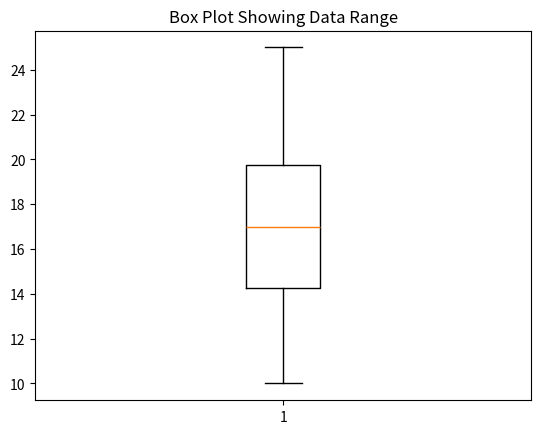

This chart was generated by the following Python code:
"""
1. What is Statistics?

Statistics is the branch of mathematics that deals with collecting, organizing, analyzing, interpreting, and presenting data.

It helps us understand data, identify patterns, and make informed decisions.    

"""

"""
2. Define the different types of statistics and give an example of when each type might be used.

1. Descriptive Statistics
Definition:

Descriptive statistics summarize, organize, and present data in a meaningful way.
They describe the main features of a dataset without making predictions or generalizations.

Examples of Descriptive Statistics

Mean, median, mode

Standard deviation

Percentages

Tables, charts, graphs

2. Inferential Statistics
Definition:

Inferential statistics use a sample of data to make predictions, inferences, or generalizations about a larger population.

It helps answer questions like:

Is this result due to chance?

Will this pattern repeat in the whole population?

Examples of Inferential Statistics

Hypothesis testing

Confidence intervals

Regression analysis

ANOVA

Chi-square test

"""

"""
3. What are the different types of data and how do they differ from each other? Provide an example of
each type of data.

Types of Data and Their Differences

Data in statistics is mainly classified into two categories:

Qualitative (Categorical) Data

Quantitative (Numerical) Data

Each of these is further divided into subtypes.

1. Qualitative Data (Categorical Data)

This type of data describes qualities, categories, or labels.
It does not involve numbers that have mathematical meaning.

Subtypes:
1.1 Nominal Data

Categories without any order.

Labels only; cannot be ranked or compared.

Example:

Gender (Male, Female)

Eye color (Brown, Blue, Green)

Blood group (A, B, AB, O)

1.2 Ordinal Data

Categories with a meaningful order, but differences between categories are not measurable.

Example:

Education level (High School < Bachelor < Master < PhD)

Customer satisfaction (Poor < Fair < Good < Excellent)

Movie ratings

2. Quantitative Data (Numerical Data)

This type of data represents numbers that have mathematical meaning and can be measured.

Subtypes:
2.1 Discrete Data

Countable values

Whole numbers

No decimals

Example:

Number of students in a class (30, 31, 32)

Number of cars in a parking lot

Number of goals scored in a match

2.2 Continuous Data

Measurable values

Can take any value (including decimals) within a range

Example:

Height (165.4 cm)

Weight (70.8 kg)

Temperature (36.7°C)

Time (12.52 seconds)

| Type of Data   | Meaning                               | Example                          |
| -------------- | ------------------------------------- | -------------------------------- |
| **Nominal**    | Categories with no order              | Hair color, gender, city name    |
| **Ordinal**    | Categories with order                 | Feedback levels, ranks, ratings  |
| **Discrete**   | Numeric, countable, whole numbers     | Number of books, number of rooms |
| **Continuous** | Numeric, measurable, decimals allowed | Height, weight, speed, time      |

| Category               | Qualitative Data | Quantitative Data    |
| ---------------------- | ---------------- | -------------------- |
| Represents             | Categories       | Numbers              |
| Can we calculate mean? | No               | Yes                  |
| Subtypes               | Nominal, Ordinal | Discrete, Continuous |


"""

"""
Q4. Categorise the following datasets with respect to quantitative and qualitative data types:
(i) Grading in exam: A+, A, B+, B, C+, C, D, E
(ii) Colour of mangoes: yellow, green, orange, red
(iii) Height data of a class: [178.9, 179, 179.5, 176, 177.2, 178.3, 175.8,...]
(iv) Number of mangoes exported by a farm: [500, 600, 478, 672, ...]

Categorise the datasets
(i) Grading in exam: A+, A, B+, B, C+, C, D, E

Qualitative (Categorical) : Ordinal

Because these are labels representing categories with a meaningful order (A+ > A > B+, etc.)

Not numerical quantities.

(ii) Colour of mangoes: yellow, green, orange, red

Qualitative (Categorical) : Nominal

Categories with no inherent order (yellow is not “greater” than green, etc.)

(iii) Height data of a class: [178.9, 179, 179.5, 176, 177.2, …]

Quantitative : Continuous

Heights can take any real value within a range.

Continuous physical measurement.

(iv) Number of mangoes exported by a farm: [500, 600, 478, 672, …]

Quantitative : Discrete

Countable whole numbers.

| Dataset            | Type         | Subtype    |
| ------------------ | ------------ | ---------- |
| Exam Grades        | Qualitative  | Ordinal    |
| Mango Colours      | Qualitative  | Nominal    |
| Height Data        | Quantitative | Continuous |
| Mango Export Count | Quantitative | Discrete   |

"""

"""
Q5. Explain the concept of levels of measurement and give an example of a variable for each level.

The levels of measurement describe how data is classified and what mathematical operations are meaningful for that data. There are four levels:

1. Nominal Level
Definition:

Data are categorized without any order.

Used for labeling or naming variables.

Only equality/inequality (same or different) comparisons are meaningful.

Example Variables:

Gender: Male, Female, Other

Eye Color: Brown, Blue, Black

Blood Group: A, B, AB, O

2. Ordinal Level
Definition:

Data have categories with a meaningful order, but differences between categories cannot be measured.

Ranking is possible, but intervals between ranks are not equal or known.

Example Variables:

Exam Grades: A+, A, B+, B, C

Customer Satisfaction: Very Satisfied, Satisfied, Neutral, Dissatisfied

Socioeconomic Status: High, Middle, Low

3. Interval Level
Definition:

Numeric data where the difference between values is meaningful.

No true zero point (zero does not represent absence).

Ratios are not valid (e.g., 40°C is not “twice” 20°C).

Example Variables:

Temperature (°C or °F)

Dates on a calendar

IQ Scores

4. Ratio Level
Definition:

Numeric data with:

Meaningful differences

A true zero (zero = complete absence)

Ratios are meaningful (e.g., 20 kg is twice 10 kg)

Example Variables:

Weight (kg)

Height (cm)

Income (₹)

Age (years)

Number of items sold

| Level        | What it Means                          | Mathematical Operations Possible | Example            |
| ------------ | -------------------------------------- | -------------------------------- | ------------------ |
| **Nominal**  | Categories, no order                   | =, ≠                             | Eye color          |
| **Ordinal**  | Ordered categories                     | =, ≠, >, <                       | Satisfaction level |
| **Interval** | Numeric, equal intervals, no true zero | +, − comparisons                 | Temperature (°C)   |
| **Ratio**    | Numeric, equal intervals, true zero    | All arithmetic                   | Weight, height     |

"""

"""
Q6. Why is it important to understand the level of measurement when analyzing data? Provide an
example to illustrate your answer.

Understanding the level of measurement is crucial because it determines:

Which statistical methods you can use

What calculations are valid

How you can interpret the results

What visualizations are appropriate

If the level of measurement is misunderstood, you may apply incorrect statistical techniques, leading to wrong conclusions.

Why It Is Important (Explained)
1. Determines which statistical operations are valid

For example:

You cannot calculate a mean for nominal data (e.g., colors, names).

You can calculate a mean or standard deviation only for interval and ratio data.

2. Helps select the correct graph type

Nominal → Bar chart, pie chart

Interval/Ratio → Histogram, line chart

3. Ensures correct interpretation

Defining the wrong measurement level can mislead the understanding of patterns and relationships.

Example Scenario: Customer Satisfaction Survey

Responses are recorded as:

1 = Very Dissatisfied

2 = Dissatisfied

3 = Neutral

4 = Satisfied

5 = Very Satisfied

This is ordinal data (ordered categories).
✔ Correct Approach

Use:

Median or mode

Bar chart or frequency distribution

"""

"""
7. How nominal data type is different from ordinal data type.

| Feature                   | **Nominal Data**                                                          | **Ordinal Data**                                                                   |
| ------------------------- | ------------------------------------------------------------------------- | ---------------------------------------------------------------------------------- |
| **Definition**            | Data categorized into **labels or names** without any order               | Data categorized into **ordered labels** where ranking matters                     |
| **Order**                 | No inherent order                                                         | Has a meaningful order or ranking                                                  |
| **Arithmetic Operations** | Arithmetic operations (mean, median) are **not meaningful**               | Median or percentiles can be used, but mean is **not meaningful**                  |
| **Examples**              | Gender (Male, Female), Eye color (Blue, Brown), Blood group (A, B, AB, O) | Exam grades (A+, A, B+, B), Customer satisfaction (Poor < Fair < Good < Excellent) |
| **Visualization**         | Bar chart, pie chart                                                      | Bar chart, histogram (ordered categories)                                          |


"""

"""
Q8. Which type of plot can be used to display data in terms of range?

Box Plot (Whisker Plot)

Purpose:

Shows the distribution and spread of data.

Highlights key statistics:

Minimum value

First quartile (Q1)

Median (Q2)

Third quartile (Q3)

Maximum value

Outliers (if any)

"""
import matplotlib.pyplot as plt

data = [12, 15, 14, 10, 18, 22, 19, 16, 20, 25]

plt.boxplot(data)
plt.title("Box Plot Showing Data Range")
plt.show()


"""
Q9. Describe the difference between descriptive and inferential statistics. Give an example of each
type of statistics and explain how they are used.
| Feature    | Descriptive Statistics         | Inferential Statistics                               |
| ---------- | ------------------------------ | ---------------------------------------------------- |
| Purpose    | Describe data                  | Make predictions/inferences about population         |
| Data Used  | Whole dataset                  | Sample from dataset                                  |
| Techniques | Mean, Median, Mode, SD, Charts | Hypothesis testing, Regression, Confidence intervals |
| Example    | Average marks of a class       | Estimating customer satisfaction from a sample       |

1. Descriptive Statistics
Definition:

Descriptive statistics summarize, organize, and describe data in a meaningful way.
It does not make predictions or inferences about a population; it only describes the dataset at hand.

Techniques Used:

Measures of central tendency: mean, median, mode

Measures of dispersion: range, variance, standard deviation

Tables, charts, graphs

Example:

A teacher calculates the average marks of a class:

Marks of students: [80, 85, 78, 90, 88]

Mean = 84.2

Use:

Helps the teacher understand overall performance of the class.

Useful for summarizing current data.

2. Inferential Statistics
Definition:

Inferential statistics uses a sample of data to make predictions, estimates, or generalizations about a larger population.
It involves uncertainty and probability.

Techniques Used:

Hypothesis testing

Confidence intervals

Regression analysis

ANOVA, Chi-square tests

Example:

A company surveys 200 customers out of 10,000 to estimate overall customer satisfaction.

Sample shows 80% satisfaction → Inferential statistics estimates that approximately 80% of all customers are satisfied.

Use:

Helps businesses or researchers make decisions about a population using limited data.

"""

"""
Q10. What are some common measures of central tendency and variability used in statistics? Explain
how each measure can be used to describe a dataset.

1. Measures of Central Tendency

These measures describe the center or typical value of a dataset.
| Measure    | Definition                        | How It Describes Data                                         | Example                                                             |
| ---------- | --------------------------------- | ------------------------------------------------------------- | ------------------------------------------------------------------- |
| **Mean**   | Average of all data values        | Gives a central value by considering **all data points**      | Student marks: [80, 85, 78, 90] → Mean = 83.25                      |
| **Median** | Middle value when data is ordered | Indicates the **middle point**, useful when data has outliers | Marks: [80, 85, 78, 200] → Median = 82.5 (less affected by outlier) |
| **Mode**   | Most frequently occurring value   | Shows the **most common value** in a dataset                  | Shoe sizes: [7, 8, 7, 9, 7, 8] → Mode = 7                           |

Usage:

Mean → overall average

Median → central tendency for skewed data

Mode → common category/value in qualitative data

2. Measures of Variability (Dispersion)

These measures describe the spread or variability of the data.

| Measure                       | Definition                               | How It Describes Data                                           | Example                                        |
| ----------------------------- | ---------------------------------------- | --------------------------------------------------------------- | ---------------------------------------------- |
| **Range**                     | Difference between max and min           | Shows the **total spread** of data                              | Marks: [70, 85, 90] → Range = 90-70 = 20       |
| **Variance**                  | Average of squared differences from mean | Quantifies **overall dispersion** of data                       | Marks: [80, 85, 90] → Variance = 16.67         |
| **Standard Deviation (SD)**   | Square root of variance                  | Measures **average deviation from the mean**, in original units | Marks: [80, 85, 90] → SD ≈ 4.08                |
| **Interquartile Range (IQR)** | Difference between Q3 and Q1             | Shows spread of the **middle 50%** of data                      | Marks: [70, 75, 80, 85, 90] → IQR = 85-75 = 10 |

Usage:

Range → simple, quick idea of spread

Variance/SD → measure how data varies around mean

IQR → less sensitive to outliers, focuses on central data

Summary

Central tendency → tells where the data is centered (mean, median, mode)

Variability → tells how data spreads around the center (range, variance, SD, IQR)

"""





